Run: headless pygame with SDL's dummy video driver; simulated clock (each Clock.tick advances the game by its frame time, no real sleeping); random seed 0; keys injected as events and as key.get_pressed() state; no mouse input.
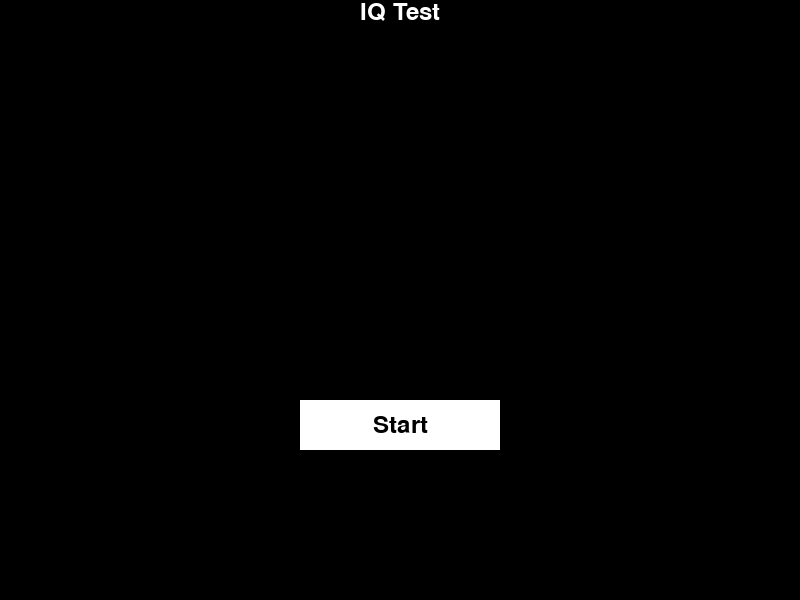
Frame 1 of 4 · flips 1–60 · no input
Frame 2 of 4 · flips 61–180 · tapped SPACE, RETURN · held RIGHT (→), D · screen unchanged from frame 1, image omitted
Frame 3 of 4 · flips 181–300 · held DOWN (↓), S · screen unchanged from frame 2, image omitted
Frame 4 of 4 · flips 301–420 · held LEFT (←), A, UP (↑), W · screen unchanged from frame 3, image omitted

The pygame program that drew these frames:

# Import the pygame module

import pygame

# Import pygame.locals for easier access to key coordinates

# Updated to conform to flake8 and black standards

from pygame.locals import (

    K_UP,
    K_DOWN,
    K_LEFT,
    K_RIGHT,
    K_ESCAPE,
    KEYDOWN,
    QUIT,

)


# Initialize pygame

pygame.init()

# Define constants for the screen width and height

SCREEN_WIDTH = 800
SCREEN_HEIGHT = 600

# Create the screen object
# The size is determined by the constant SCREEN_WIDTH and SCREEN_HEIGHT

screen = pygame.display.set_mode((SCREEN_WIDTH, SCREEN_HEIGHT))

# Variable to keep the main loop running
running = True

# Main loop
while running:
    # Look at every event in the queue
    for event in pygame.event.get():

        if event.type == KEYDOWN:  # Key is pressed

            if event.key == K_ESCAPE:  # Escape key = quit
                running = False

        elif event.type == QUIT:  # Window is closed

            running = False

    #Fill the screen with black
    #Write name of the game in the middle of the screen 'IQ Test
    #create a start button under the name of the game
    #When the start button is pressed, the game starts

    screen.fill((0, 0, 0))
    font = pygame.font.Font(None, 36)
    text = font.render("IQ Test", 1, (255, 255, 255))
    textpos = text.get_rect()
    textpos.centerx = screen.get_rect().centerx
    screen.blit(text, textpos)

    start = False

    #create a starting button for the game
    #start is written on the button
    #when the button is pressed, start variable is set to true



    if (not start):

        button = pygame.Rect(300, 400, 200, 50)
        pygame.draw.rect(screen, (255, 255, 255), button)
        font = pygame.font.Font(None, 36)
        text = font.render("Start", 1, (0, 0, 0))
        textpos = text.get_rect()
        textpos.centerx = button.centerx
        textpos.centery = button.centery
        screen.blit(text, textpos)

    pygame.display.flip()
